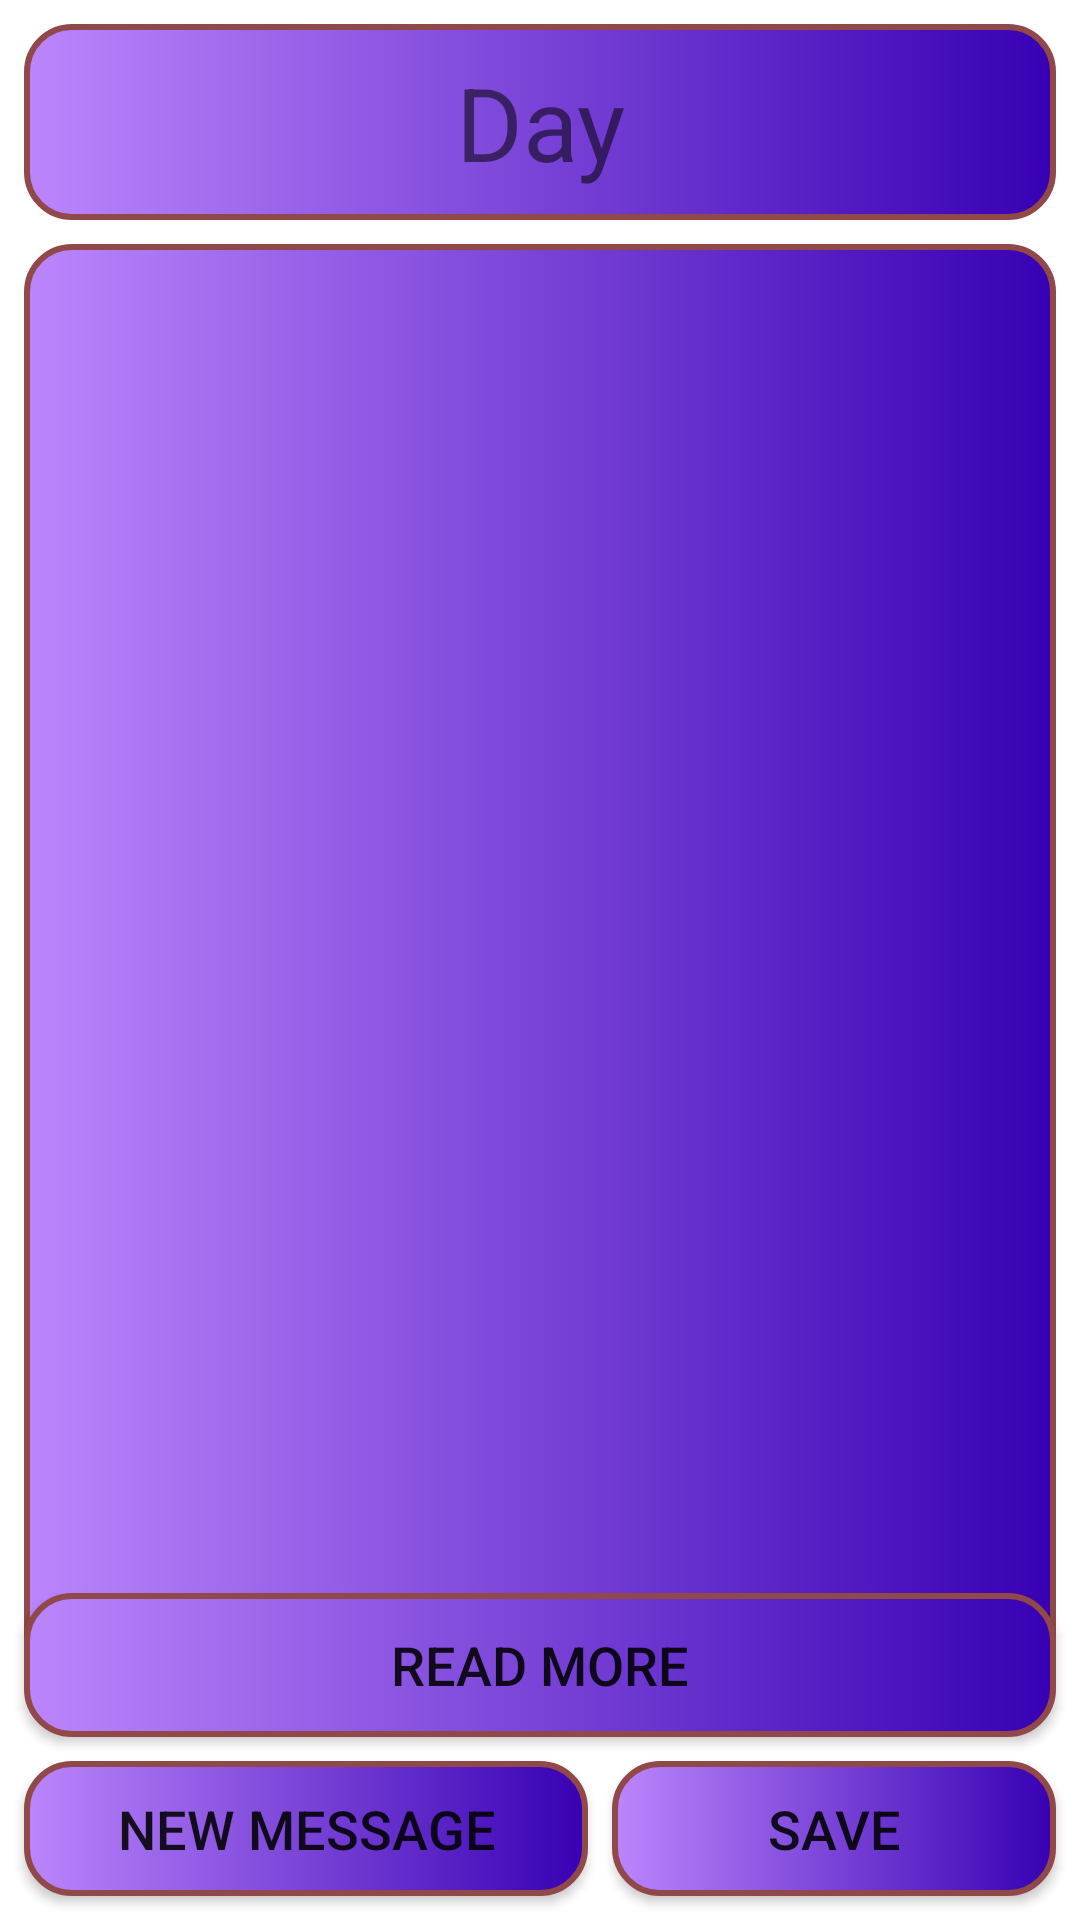

Here is an Android app screen rendered from its layout file. Give the layout XML and the strings, colors and styles it references.
<!-- AndroidManifest.xml: application theme Theme.Confidence -->
<!-- res/layout/activity_main.xml -->
<?xml version="1.0" encoding="utf-8"?>
<androidx.constraintlayout.widget.ConstraintLayout xmlns:android="http://schemas.android.com/apk/res/android"
    xmlns:app="http://schemas.android.com/apk/res-auto"
    xmlns:tools="http://schemas.android.com/tools"
    android:layout_width="match_parent"
    android:layout_height="match_parent"
    android:orientation="vertical"
    tools:context=".MainActivity">

    <TextView
        android:id="@+id/day_title"
        android:layout_width="0dp"
        android:layout_height="wrap_content"
        android:layout_marginStart="8dp"
        android:layout_marginTop="8dp"
        android:layout_marginEnd="8dp"
        android:layout_marginBottom="8dp"
        android:background="@drawable/custom_rounded_views"
        android:text="@string/day"
        android:textAlignment="center"
        android:textSize="34sp"
        android:visibility="visible"
        app:layout_constraintBottom_toTopOf="@+id/view_progress"
        app:layout_constraintEnd_toEndOf="parent"
        app:layout_constraintHorizontal_bias="1.0"
        app:layout_constraintStart_toStartOf="parent"
        app:layout_constraintTop_toTopOf="parent"
        tools:visibility="visible" />

    <ImageButton
        android:id="@+id/more_on_this_message"
        android:layout_width="0dp"
        android:layout_height="0dp"
        android:layout_marginStart="8dp"
        android:layout_marginTop="8dp"
        android:layout_marginEnd="8dp"
        android:layout_marginBottom="8dp"
        android:background="@drawable/custom_rounded_views"
        app:layout_constraintBottom_toTopOf="@+id/new_message"
        app:layout_constraintEnd_toEndOf="parent"
        app:layout_constraintStart_toStartOf="parent"
        app:layout_constraintTop_toBottomOf="@+id/day_title"
        tools:srcCompat="@tools:sample/avatars" />

    <ProgressBar
        android:id="@+id/view_progress"
        android:layout_width="0dp"
        android:layout_height="0dp"
        android:layout_marginStart="8dp"
        android:layout_marginEnd="8dp"
        android:visibility="invisible"
        app:layout_constraintBottom_toTopOf="@+id/more_on_this_message_button"
        app:layout_constraintEnd_toEndOf="@+id/more_on_this_message"
        app:layout_constraintStart_toStartOf="@+id/more_on_this_message"
        app:layout_constraintTop_toTopOf="@+id/more_on_this_message" />

    <Button
        android:id="@+id/new_message"
        android:layout_width="0dp"
        android:layout_height="45dp"
        android:layout_marginStart="4dp"
        android:layout_marginTop="8dp"
        android:layout_marginEnd="8dp"
        android:layout_marginBottom="8dp"
        android:background="@drawable/custom_rounded_views"
        android:onClick="saveMessageToMessageList"
        android:text="@string/keep_message"
        android:textSize="18sp"
        app:layout_constraintBottom_toBottomOf="parent"
        app:layout_constraintEnd_toEndOf="parent"
        app:layout_constraintStart_toEndOf="@+id/retrieve_message"
        app:layout_constraintTop_toBottomOf="@+id/more_on_this_message" />

    <TextView
        android:id="@+id/message_for_today_textview"
        android:layout_width="0dp"
        android:layout_height="0dp"
        android:layout_marginStart="16dp"
        android:layout_marginEnd="16dp"
        android:layout_marginBottom="8dp"
        android:background="#0003DAC5"
        android:fontFamily="casual"
        android:scrollbars="vertical"
        android:textFontWeight="1000"
        android:textSize="24sp"
        app:layout_constraintBottom_toBottomOf="@+id/view_progress"
        app:layout_constraintEnd_toEndOf="@+id/more_on_this_message"
        app:layout_constraintStart_toStartOf="@+id/more_on_this_message"
        app:layout_constraintTop_toTopOf="@+id/more_on_this_message" />

    <Button
        android:id="@+id/retrieve_message"
        android:layout_width="188dp"
        android:layout_height="45dp"
        android:layout_marginStart="8dp"
        android:layout_marginTop="8dp"
        android:layout_marginEnd="4dp"
        android:layout_marginBottom="8dp"
        android:background="@drawable/custom_rounded_views"
        android:onClick="retrieveMessage"
        android:text="@string/new_message"
        android:textSize="18sp"
        app:layout_constraintBottom_toBottomOf="parent"
        app:layout_constraintEnd_toStartOf="@+id/new_message"
        app:layout_constraintStart_toStartOf="parent"
        app:layout_constraintTop_toBottomOf="@+id/more_on_this_message"
        app:layout_constraintVertical_bias="1.0" />

    <Button
        android:id="@+id/more_on_this_message_button"
        android:layout_width="0dp"
        android:layout_height="wrap_content"
        android:layout_marginStart="8dp"
        android:layout_marginEnd="8dp"
        android:layout_marginBottom="8dp"
        android:background="@drawable/custom_rounded_views"
        android:onClick="readMore"
        android:text="@string/read_more"
        android:textSize="18sp"
        app:layout_constraintBottom_toTopOf="@+id/new_message"
        app:layout_constraintEnd_toEndOf="parent"
        app:layout_constraintStart_toStartOf="parent" />


</androidx.constraintlayout.widget.ConstraintLayout>
<!-- resources referenced by this layout -->
<resources>
  <!-- drawable custom_rounded_views (drawable) -->
  <?xml version="1.0" encoding="utf-8"?>
  <shape xmlns:android="http://schemas.android.com/apk/res/android" android:shape="rectangle">
      <gradient
          android:startColor="@color/purple_200"
          android:endColor="@color/purple_700"/>
  
      <padding
          android:bottom="10dp"
          android:left="10dp"
          android:right="10dp"
          android:top="10dp"/>
  
      <stroke
          android:width="2dp"
          android:color="#914848"/>
  
      <corners
          android:radius="15dp"/>
  </shape>
  <string name="day">Day</string>
  <string name="keep_message">Save</string>
  <string name="new_message">New Message</string>
  <string name="read_more">Read more</string>
  <style name="Theme.Confidence" parent="Theme.MaterialComponents.DayNight.DarkActionBar">
          
          <item name="colorPrimary">@color/purple_500</item>
          <item name="colorPrimaryVariant">@color/purple_700</item>
          <item name="colorOnPrimary">@color/white</item>
          
          <item name="colorSecondary">@color/teal_200</item>
          <item name="colorSecondaryVariant">@color/teal_700</item>
          <item name="colorOnSecondary">@color/black</item>
          
          <item name="android:statusBarColor" tools:targetApi="l">?attr/colorPrimaryVariant</item>
          
      </style>
  <!-- not gathered from this repository: default colours our renderer supplied (Android Studio template values) -->
  <color name="purple_200">#FFBB86FC</color>
  <color name="purple_500">#FF6200EE</color>
  <color name="purple_700">#FF3700B3</color>
  <color name="teal_200">#FF03DAC5</color>
  <color name="teal_700">#FF018786</color>
  <color name="black">#FF000000</color>
  <color name="white">#FFFFFFFF</color>
</resources>
